Run: headless pygame with SDL's dummy video driver; simulated clock (each Clock.tick advances the game by its frame time, no real sleeping); random seed 0; keys injected as events and as key.get_pressed() state; mouse plan: one left click at the window centre at the start of phase 2, then a move to the lower-right quarter at the start of phase 3.
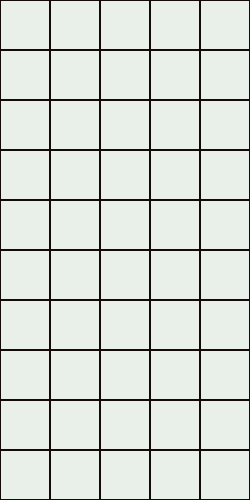
Frame 1 of 4 · flips 1–60 · no input
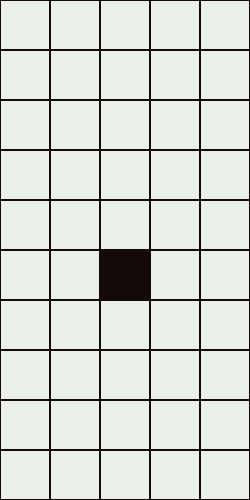
Frame 2 of 4 · flips 61–180 · clicked the window centre · tapped SPACE, RETURN · held RIGHT (→), D
Frame 3 of 4 · flips 181–300 · moved the mouse to the lower-right quarter · held DOWN (↓), S · screen unchanged from frame 2, image omitted
Frame 4 of 4 · flips 301–420 · held LEFT (←), A, UP (↑), W · screen unchanged from frame 3, image omitted

The pygame program that drew these frames:

import pygame

SCREEN_BACKGROUND = (233, 240, 233)
GRID_WIDTH = 5
GRID_HEIGHT = 10
GRID_COLOR_RGB = (20, 10, 10)
CELL_SIZE = 50
CELL_BORDER = 1
GAME_FPS = 60


def main():
    pygame.init()
    screen = pygame.display.set_mode((GRID_WIDTH * CELL_SIZE, GRID_HEIGHT * CELL_SIZE))
    clock = pygame.time.Clock()
    grid = [[False for _ in range(GRID_HEIGHT)] for _ in range(GRID_WIDTH)]
    while True:
        screen.fill(SCREEN_BACKGROUND)
        for x in range(GRID_WIDTH):
            for y in range(GRID_HEIGHT):
                if grid[x][y]:
                    pygame.draw.rect(screen, GRID_COLOR_RGB, (x * CELL_SIZE, y * CELL_SIZE, CELL_SIZE, CELL_SIZE))
                else:
                    pygame.draw.rect(screen, GRID_COLOR_RGB, (x * CELL_SIZE, y * CELL_SIZE, CELL_SIZE, CELL_SIZE), CELL_BORDER)
        for event in pygame.event.get():
            if event.type == pygame.QUIT:
                return
            if event.type == pygame.MOUSEBUTTONUP:
                x, y = (event.pos[0] // CELL_SIZE, event.pos[1] // CELL_SIZE)
                grid[x][y] = True
        pygame.display.flip()
        _ = clock.tick(GAME_FPS)


if __name__ == "__main__":
    main()
